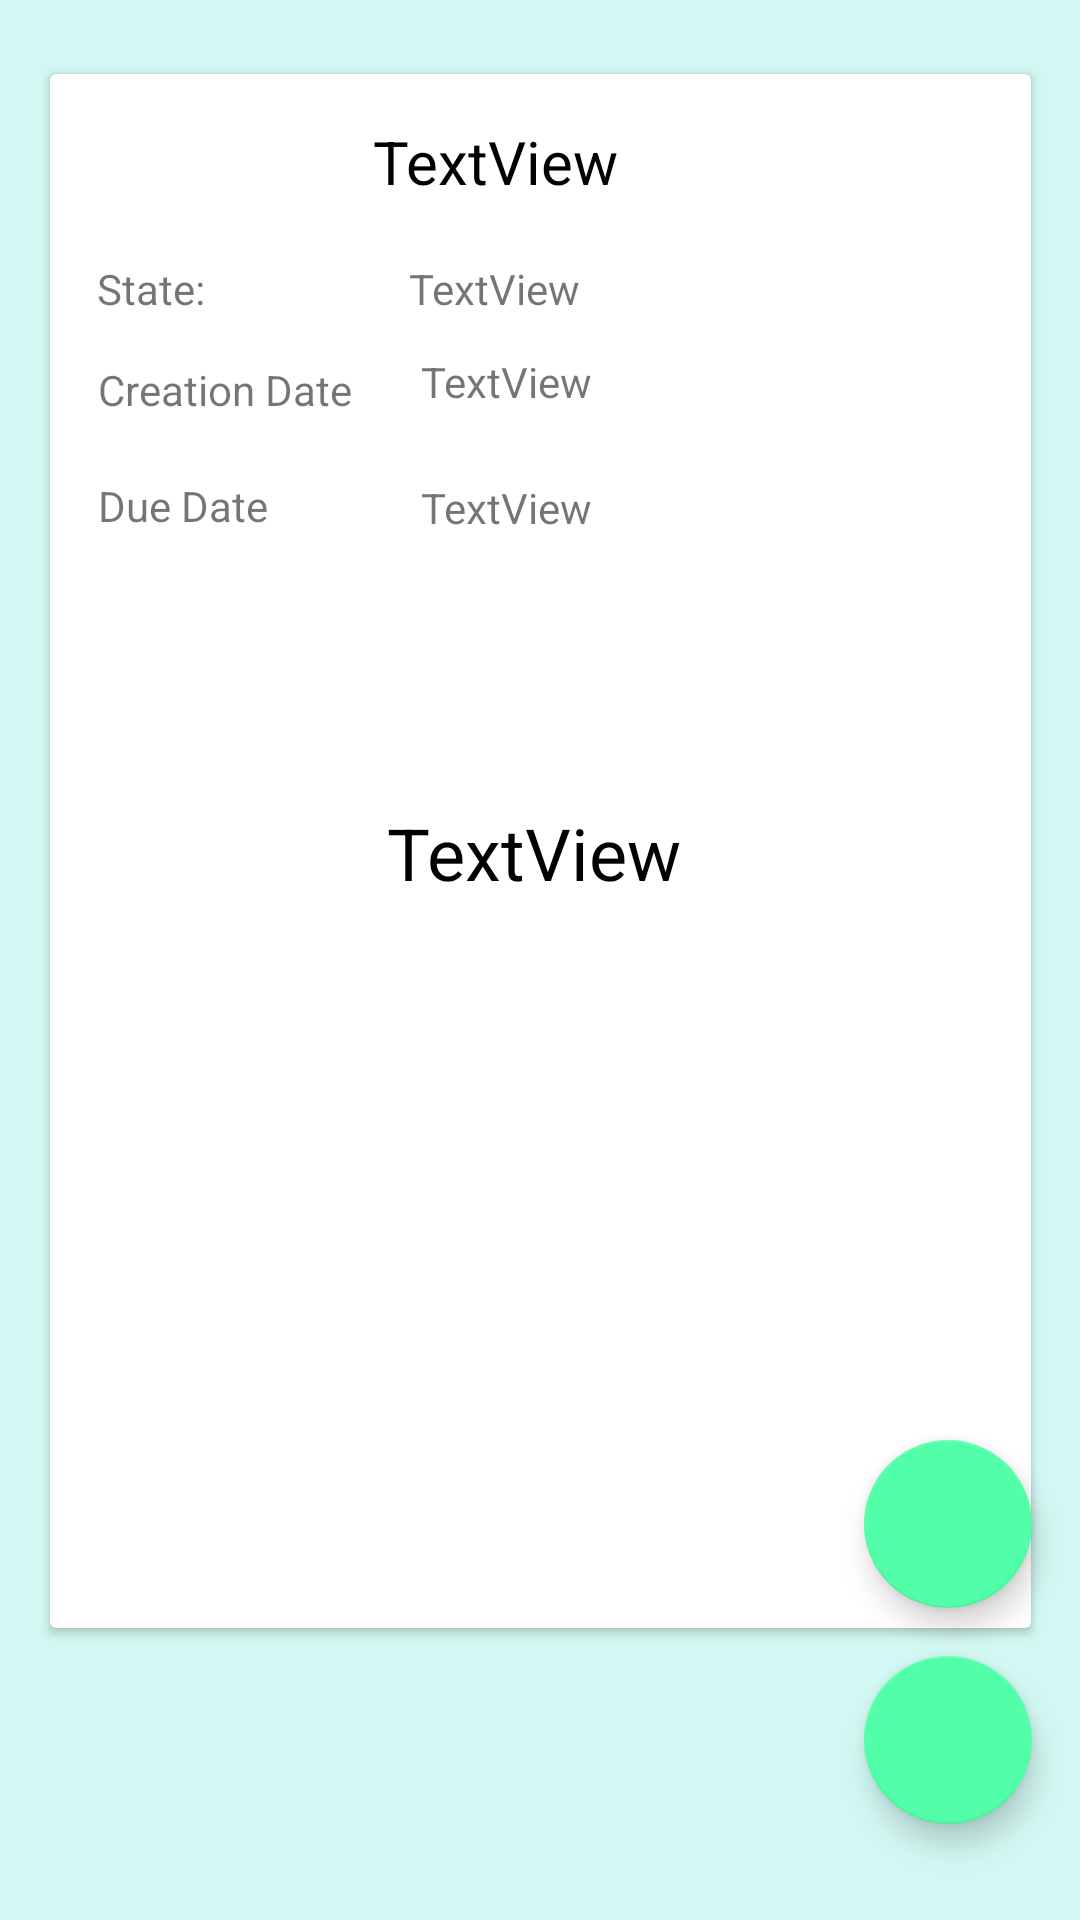

The Android layout XML behind this screen, and the referenced resources:
<!-- AndroidManifest.xml: application theme Theme.TuwaiqCapstone1 -->
<!-- res/layout/fragment_detail.xml -->
<?xml version="1.0" encoding="utf-8"?>
<androidx.constraintlayout.widget.ConstraintLayout xmlns:android="http://schemas.android.com/apk/res/android"
    xmlns:app="http://schemas.android.com/apk/res-auto"
    xmlns:tools="http://schemas.android.com/tools"
    android:id="@+id/frameLayout2"
    android:layout_width="match_parent"
    android:layout_height="match_parent"
    android:background="#D3F8F3"
    tools:context=".DetailFragment">

    <androidx.cardview.widget.CardView
        android:layout_width="327dp"
        android:layout_height="518dp"
        app:layout_constraintBottom_toBottomOf="parent"
        app:layout_constraintEnd_toEndOf="parent"
        app:layout_constraintStart_toStartOf="parent"
        app:layout_constraintTop_toTopOf="parent"
        app:layout_constraintVertical_bias="0.201">

        <androidx.constraintlayout.widget.ConstraintLayout
            android:layout_width="match_parent"
            android:layout_height="match_parent">

            <TextView
                android:id="@+id/TaskNameInDetailFragment"
                android:layout_width="wrap_content"
                android:layout_height="wrap_content"
                android:text="TextView"
                android:textColor="#000000"
                android:textSize="20sp"
                app:layout_constraintBottom_toBottomOf="parent"
                app:layout_constraintEnd_toEndOf="parent"
                app:layout_constraintHorizontal_bias="0.44"
                app:layout_constraintStart_toStartOf="parent"
                app:layout_constraintTop_toTopOf="parent"
                app:layout_constraintVertical_bias="0.032" />

            <TextView
                android:id="@+id/textView4"
                android:layout_width="wrap_content"
                android:layout_height="wrap_content"
                android:text="State:"
                app:layout_constraintBottom_toBottomOf="parent"
                app:layout_constraintEnd_toEndOf="parent"
                app:layout_constraintHorizontal_bias="0.054"
                app:layout_constraintStart_toStartOf="parent"
                app:layout_constraintTop_toTopOf="parent"
                app:layout_constraintVertical_bias="0.124" />

            <TextView
                android:id="@+id/CompletionStatusInDetailFragment"
                android:layout_width="wrap_content"
                android:layout_height="wrap_content"
                android:layout_marginStart="68dp"
                android:text="TextView"
                app:layout_constraintBottom_toBottomOf="parent"
                app:layout_constraintEnd_toEndOf="parent"
                app:layout_constraintHorizontal_bias="0.0"
                app:layout_constraintStart_toEndOf="@+id/textView4"
                app:layout_constraintTop_toTopOf="parent"
                app:layout_constraintVertical_bias="0.124" />

            <TextView
                android:id="@+id/textView6"
                android:layout_width="wrap_content"
                android:layout_height="wrap_content"
                android:layout_marginStart="16dp"
                android:text="Creation Date"
                app:layout_constraintBottom_toBottomOf="parent"
                app:layout_constraintStart_toStartOf="parent"
                app:layout_constraintTop_toTopOf="parent"
                app:layout_constraintVertical_bias="0.192" />

            <TextView
                android:id="@+id/CreationDateInDetailFragment"
                android:layout_width="73dp"
                android:layout_height="20dp"
                android:text="TextView"
                app:layout_constraintBottom_toBottomOf="parent"
                app:layout_constraintEnd_toEndOf="parent"
                app:layout_constraintHorizontal_bias="0.487"
                app:layout_constraintStart_toStartOf="parent"
                app:layout_constraintTop_toTopOf="parent"
                app:layout_constraintVertical_bias="0.187" />

            <TextView
                android:id="@+id/textView8"
                android:layout_width="wrap_content"
                android:layout_height="wrap_content"
                android:layout_marginTop="16dp"
                android:text="Due Date"
                app:layout_constraintBottom_toBottomOf="parent"
                app:layout_constraintEnd_toEndOf="parent"
                app:layout_constraintHorizontal_bias="0.059"
                app:layout_constraintStart_toStartOf="parent"
                app:layout_constraintTop_toBottomOf="@+id/textView6"
                app:layout_constraintVertical_bias="0.01" />

            <TextView
                android:id="@+id/DueDateInDetailFragment"
                android:layout_width="wrap_content"
                android:layout_height="wrap_content"
                android:layout_marginStart="32dp"
                android:layout_marginBottom="364dp"
                android:text="TextView"
                app:layout_constraintBottom_toBottomOf="parent"
                app:layout_constraintEnd_toEndOf="parent"
                app:layout_constraintHorizontal_bias="0.115"
                app:layout_constraintStart_toEndOf="@+id/textView8" />

            <TextView
                android:id="@+id/TaskDescriptionInDetailFragment"
                android:layout_width="wrap_content"
                android:layout_height="wrap_content"
                android:text="TextView"
                android:textColor="#000000"
                android:textSize="24sp"
                app:layout_constraintBottom_toBottomOf="parent"
                app:layout_constraintEnd_toEndOf="parent"
                app:layout_constraintHorizontal_bias="0.49"
                app:layout_constraintStart_toStartOf="parent"
                app:layout_constraintTop_toTopOf="parent"
                app:layout_constraintVertical_bias="0.501" />

        </androidx.constraintlayout.widget.ConstraintLayout>
    </androidx.cardview.widget.CardView>

    <com.google.android.material.floatingactionbutton.FloatingActionButton
        android:id="@+id/FloatingEditButtonInDetailFragment"
        android:layout_width="wrap_content"
        android:layout_height="wrap_content"
        android:layout_marginEnd="16dp"
        android:layout_marginBottom="32dp"
        android:clickable="true"
        android:src="@drawable/ic_baseline_edit_24"
        app:backgroundTint="#52FFA8"
        app:layout_constraintBottom_toBottomOf="parent"
        app:layout_constraintEnd_toEndOf="parent" />

    <com.google.android.material.floatingactionbutton.FloatingActionButton
        android:id="@+id/FloatingDeleteButtonInDetailFragment"
        android:layout_width="wrap_content"
        android:layout_height="wrap_content"
        android:layout_marginEnd="16dp"
        android:layout_marginBottom="104dp"
        android:clickable="true"
        android:src="@drawable/ic_baseline_delete_24"
        app:backgroundTint="#52FFA8"
        app:layout_constraintBottom_toBottomOf="parent"
        app:layout_constraintEnd_toEndOf="parent"
        tools:ignore="SpeakableTextPresentCheck" />
</androidx.constraintlayout.widget.ConstraintLayout>
<!-- resources referenced by this layout -->
<resources>
  <style name="Theme.TuwaiqCapstone1" parent="Theme.MaterialComponents.DayNight.NoActionBar">
          
          <item name="colorPrimary">@color/purple_500</item>
          <item name="colorPrimaryVariant">@color/purple_700</item>
          <item name="colorOnPrimary">@color/white</item>
          
          <item name="colorSecondary">@color/teal_200</item>
          <item name="colorSecondaryVariant">@color/teal_700</item>
          <item name="colorOnSecondary">@color/black</item>
          
          <item name="android:statusBarColor" tools:targetApi="l">?attr/colorPrimaryVariant</item>
          
      </style>
  <!-- not gathered from this repository: default colours our renderer supplied (Android Studio template values) -->
  <color name="purple_500">#FF6200EE</color>
  <color name="purple_700">#FF3700B3</color>
  <color name="teal_200">#FF03DAC5</color>
  <color name="teal_700">#FF018786</color>
  <color name="black">#FF000000</color>
  <color name="white">#FFFFFFFF</color>
</resources>
